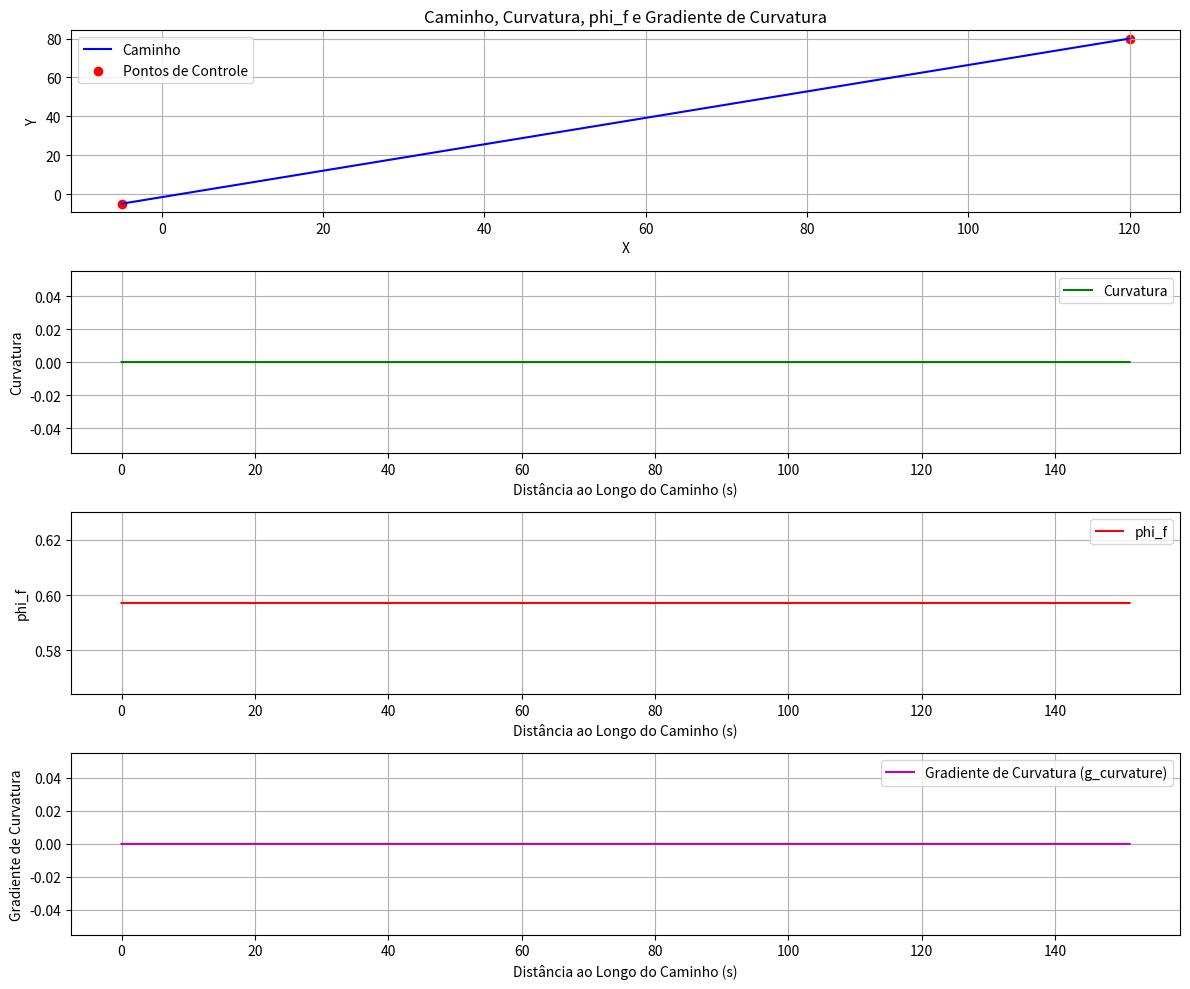

Recreate this plot in Python.
import numpy as np
import matplotlib.pyplot as plt
from scipy.interpolate import CubicSpline



M = np.array([[80.2815,     0,       0],
             [       0, 157.5,      0],
             [       0,    0, 41.9327]], dtype=float)

M_model = np.array([[80.2815,     0,       0],
             [       0, 157.5,      11],
             [       0,    11, 41.9327]], dtype=float)

tracking_point_distance = 0.8

H = np.array([[1,0,0],
              [0,0,0],
              [0,1/tracking_point_distance,1]], dtype=float)
T = np.array([[1,0,0],
              [0,1,tracking_point_distance],
              [0,0,1]], dtype=float)

def invdJ(n, v):
    phi = float(n[2])
    phi_dot = float(v[2])
  
    return phi_dot * np.array([
        [-np.sin(phi), np.cos(phi), 0],
        [-np.cos(phi), -np.sin(phi), 0],
        [0, 0, 0],
    ], dtype=float)

def J(n):
    phi = float(n[2])
    ret = np.array([[np.cos(phi), -np.sin(phi), 0],
                    [np.sin(phi),  np.cos(phi), 0],
                    [0, 0, 1]], dtype=float)
    
    return ret

def C(v_state):
    u,v,r = v_state.flatten()
    Xudot = -5.2815
    Yvdot = -82.5
    Yrdot = -11

    c = np.array([[0         ,         0,  Yvdot * v + Yrdot * r],
                  [0         ,         0, -Xudot * u],
                  [-Yvdot * v - Yrdot * r, Xudot * u,          0]], dtype=float) 
    return c
      
def D(v):
    Xu = -77.5544
    Yv = -157.5000
    Nr = -41.9327
    return -np.array([[Xu, 0, 0],
                      [0, Yv, 0],
                      [0, 0, Nr]], dtype=float)

def command_h(n_state, v_state, target, d_target, dd_target, state_error_integral, dt, speed_error_integral, previous_state_error):

    # if(n_state[0] < -40 and n_state[0] > -50):
    #     # n_state = np.array([[n_state[0][0] - 3], [n_state[1][0] - 3], [n_state[2][0]]])
    #     d_target = 2 * d_target
    #     print("GPS decale")

    ne_state = n_state + np.array([[tracking_point_distance*np.cos(n_state[2,0])], [tracking_point_distance*np.sin(n_state[2,0])], [0]])
    

    invT = np.linalg.inv(T)
    invJ = np.linalg.inv(J(ne_state))
    
    state_error = target - ne_state
    state_error_integral += state_error * dt

    # if(np.all(np.abs(state_error[:2])< 0.5)): 
    #     # print("quietei")
    #     torque = np.zeros((3,1))
    #     return torque, state_error_integral, speed_error_integral, previous_speed_error


    Kp_state = np.array([[1], [1], [0]])
    Ki_state = np.array([[1], [1], [0]])

    n_correction = d_target + Kp_state * state_error + Ki_state * state_error_integral

    error_repere_body = invT @ invJ @ state_error

    vref = H @ invT @ invJ @ n_correction

    speed_error =  vref - v_state
    speed_error_integral += speed_error * dt

    state_error_derivative = 0
    if(previous_state_error is not None):
        state_error_derivative = (state_error - previous_state_error) / dt

    Kp_speed = np.array([[10], [0], [10]])

    dn_correction = dd_target + Kp_state * state_error_derivative + Ki_state * state_error

    dvref = H @ invT @ (invdJ(ne_state,v_state) @ n_correction + J(ne_state) @ dn_correction)

    # dvref = 0

    # print(dvref)

    ac = dvref + Kp_speed * speed_error

    Cv = C(v_state)
    Dv = D(v_state)

    torque = M @ ac + Cv @ v_state + Dv @ v_state
    # torque[0] = 0
    torque[1] = 0

    return torque, state_error_integral, speed_error_integral, state_error, ac, vref, ne_state

def command_sous_diag(n_state, v_state, k):

    x,y,phi = n_state.flatten()
    u,v,r = v_state.flatten()

    Cv = C(v_state)
    Dv = D(v_state)

    dv = (-Cv[1,2]*r - Dv[1,1]*v)/M[1,1]

    A = np.array([[np.cos(phi), -u*np.sin(phi)-v*np.cos(phi)],
                  [np.sin(phi), u*np.cos(phi)-v*np.sin(phi)]])
    
    B = [[-dv*np.sin(phi)], [dv*np.cos(phi)]]
   
    if(u > 0.5):
        inv = np.linalg.inv(A)
        dif = (k - B)
        ac = inv @ dif

        ac[1] = -10*(r - ac[1])

        ac = np.array([[float(ac[0])],[dv],[float(ac[1])]])

    else: ac = np.array([[10],[0],[0]])

    torque = M @ ac + Cv @ v_state + Dv @ v_state

    return torque

def command_sous(n_state, v_state, k):

    x,y,phi = n_state.flatten()
    u,v,r = v_state.flatten()


    Cv = C(v_state)
    Dv = D(v_state)

    alpha = -M_model[1,2] / M_model[1,1]

    # dv = (-Cv[1,2]*r - Dv[1,1]*v)/M[1,1]

    A = np.array([[np.cos(phi), -alpha * np.sin(phi)],
                  [np.sin(phi), alpha * np.cos(phi)]])
    
    B = [[-u*r*np.sin(phi) - v*r*np.cos(phi) + (np.sin(phi)/M[1,1]) * (Cv[1,2]*r + Dv[1,1] * v)], 
         [u*r*np.cos(phi) - v*r*np.sin(phi) + (np.cos(phi)/M[1,1]) * (-Cv[1,2]*r - Dv[1,1]*v)]]
   
    k[0] = k[0] / 10
    k[1] = k[1] / 10

    inv = np.linalg.inv(A)
    p = np.max(inv)
    dif = (k - B)
    ac = inv @ dif

    dr = float(ac[1])
    dv = (-M_model[1,2] * dr - Cv[1,2] * r -Dv[1,1] * v) / M_model[1,1]

    ac = np.array([[float(ac[0])],[dv],[float(ac[1])]])

    torque = M_model @ ac + Cv @ v_state + Dv @ v_state

    print(torque)



    return torque

def command_los(n_state, v_state, target, previous_theta_d, u_target, dt_ctr, error_integral):
    u = v_state[0,0]
    x,y,theta = n_state.flatten()
    xd, yd = target.flatten()[:2]


    desired = np.arctan2(yd - y, xd - x)
    theta_d = sawtooth(theta - desired)


    k = -12
    # print(theta_d)

    variacao = 0
    if(previous_theta_d != None):
        variacao = theta_d - previous_theta_d
    
    previous_theta_d = theta_d

    k4 = 1

    error_integral += np.array([[u - u_target], [0], [theta_d]])
    ki = -2
    print(u - u_target, theta_d)
    ac = np.array([[-k4*(u - u_target)],[0],[k*theta_d + 1*k*(variacao)/dt_ctr]]) + ki * error_integral

    # ac = np.array([[0],[0],[k*theta_d]])
    torque = M @ ac + C(v_state) @ v_state + D(v_state) @ v_state
    torque[1] = 0

    return previous_theta_d, torque, error_integral

def command_full(n_state, v_state, target, d_target, dd_target):
    dn_state = J(n_state) @ v_state
    c = dd_target + 2 * (d_target - dn_state) + (target - n_state) #Fblin
    # c =  dd_target +(d_target - dn_state) +5*np.sign((d_target - dn_state) + (target - n_state)) #slid1
    # c =  10*np.sign((d_target - dn_state) + (target - n_state)) #slid2


    ac = np.linalg.inv(J(n_state)) @ (-dJ(n_state, v_state) @ v_state + c)
    torque = M @ ac + C(v_state) @ v_state + D(v_state) @ v_state
    # print(torque)

    return torque

def command_auv(v_state, error_state, u_target, path_points, s_values, mu_values, phi_values):
    # State
    u,v,r = v_state.flatten()
    s1, y1, phi, s = error_state.flatten()

    # Gains
    k1 = 1
    k2 = 1
    k3 = 1
    k4 = 1
    k5 = 1

    # Masses
    m = 75
    m_r = M_model[2,2]
    m_u = M_model[0,0]
    m_ur = M_model[1,2]
    m_v = M_model[1,1]

    Yv = -157.5
    Xuu = Yv/10
    Xvv = -5.2815
    Nv = -30
    Nvv = 11
    Nr = -30
    Y_vv = -300

    d_v = -Yv * u * v - Y_vv * v * np.abs(v)

    # Speed derivatives
    du = -k4*(u - u_target)
    dd_u = -k4 * du
    dv = (-m_ur*u*r - d_v ) / m_v
    v_t = np.sqrt(u**2 + v**2)
    d_vt = (u*du + v*dv) / v_t if v_t != 0 else 0

    # Damping terms
    d_u = -Xuu * u**2 - Xvv * v**2
    d_r = -Nv*u*v - Nvv * v * np.abs(v) - Nr * u *r
    d_dv = -Yv * (du * v + u * dv) - 2*Y_vv * v * dv


    ds = v_t * np.cos(phi) + k2 * s1

    # ds = np.clip(ds, -5, 5)

    if(s == 0 and ds < 0): ds = 0

    # xs, ys, phif, curv, dcurv_dt, g_c = path_desc(s, ds,s_values, mu_values, phi_values)
    xs, ys, _, phif, curv, g_c = path_interrogation(s, path_points)[:6]

    dcurv_dt = g_c * ds
    # dcurv_dt = 0

    #Beta
    beta = np.arctan2(v, u)
    d_beta = (dv*u - du*v) / (u**2 + v**2) if v_t != 0 else 0

    d_phi = r + d_beta - curv * ds

    # Error state derivatives
    d_s1 = -ds*(1-curv*y1) + v_t*np.cos(phi)
    d_y1 = -curv * ds * s1 + v_t * np.sin(phi)
    dd_s = d_vt * np.cos(phi) - v_t * np.sin(phi) * d_phi + k2 * d_s1
    # dd_s = np.clip(dd_s, -5, 5)
    dd_y1 = -dcurv_dt * ds * s1 - curv * dd_s * s1 - curv * ds * d_s1 + d_vt * np.sin(phi) + v_t*np.cos(phi) * d_phi

    if(dd_s > 10000):
        a = 1

    # Delta derivatives
    k_delta = 1
    phi_a = np.pi/2
    delta = -phi_a * np.tanh(k_delta * y1)
    diff = phi - delta
    # print(diff)
    d_delta = (-phi_a * k_delta * d_y1)/  (np.cosh(k_delta * y1))**2
    dd_delta = -phi_a * k_delta*(dd_y1/(np.cosh(k_delta * y1)**2) - 2 * k_delta * d_y1**2 * np.tanh(k_delta * y1) / (np.cosh(k_delta*y1))**2)

    rd = d_delta - d_beta - k1 * sawtooth(phi - delta) + curv * ds

    f_alpha = dd_delta - k1*(d_phi - d_delta) + curv*dd_s + g_c * ds 
    + dd_u*v/v_t**2 + 2 * d_vt * d_beta / v_t + (u/v_t**2)*((m_ur/m_v)*du * r + d_dv/m_v)
    
    dr = (f_alpha - k3*(r - rd) - k5*sawtooth(phi - delta))/(1 - (m_ur/m_v)*(np.cos(beta)**2))

    Fu = m_u * du + d_u
    N_r = m_r * dr + d_r

    # if(Fu >= 0):
    #     Fu = max(Fu, 1000)
    # else: Fu = min(Fu, -1000)
    # if(N_r >= 0):
    #     N_r = max(N_r, 1000)
    # else: N_r = min(N_r, -1000)

    # Fu = np.clip(Fu, -1000, 1000)
    # N_r = np.clip(N_r, -1000, 1000)


    torque = np.array([[Fu], [0], [N_r]])

    return torque, ds, xs, ys, r - rd, u - u_target, dr, du, dcurv_dt

def command_auv_model(v_state, error_state, u_target, path_points):
    # State
    u,v,r = v_state.flatten()
    s1, y1, phi, s = error_state.flatten()

    # Gains
    k1 = 1
    k2 = 1
    k3 = 1
    k4 = 1
    k5 = 1

    Cv = C(v_state)
    Dv = D(v_state)

    m_ur = Cv[1,2]
    m_v = M[1,1]

    # Speed derivatives
    du = -k4*(u - u_target)
    dd_u = -k4 * du
    dv = (-Cv[1,2]*r - Dv[1,1]*v)/M[1,1]
   
    v_t = np.sqrt(u**2 + v**2)
    d_vt = (u*du + v*dv) / v_t if v_t != 0 else 0

    ds = v_t * np.cos(phi) + k2 * s1

    # ds = np.clip(ds, -5, 5)

    if(s == 0 and ds < 0): ds = 0

    # xs, ys, phif, curv, dcurv_dt, g_c = path_desc(s, ds,s_values, mu_values, phi_values)
    xs, ys, _, phif, curv, g_c = path_interrogation(s, path_points)[:6]

    dcurv_dt = g_c * ds
    # dcurv_dt = 0

    #Beta
    beta = np.arctan2(v, u)
    d_beta = (dv*u - du*v) / (u**2 + v**2) if v_t != 0 else 0

    d_phi = r + d_beta - curv * ds

    # Error state derivatives
    d_s1 = -ds*(1-curv*y1) + v_t*np.cos(phi)
    d_y1 = -curv * ds * s1 + v_t * np.sin(phi)
    dd_s = d_vt * np.cos(phi) - v_t * np.sin(phi) * d_phi + k2 * d_s1
    # dd_s = np.clip(dd_s, -5, 5)
    dd_y1 = -dcurv_dt * ds * s1 - curv * dd_s * s1 - curv * ds * d_s1 + d_vt * np.sin(phi) + v_t*np.cos(phi) * d_phi

    if(dd_s > 10000):
        a = 1

    # Delta derivatives
    k_delta = 1
    phi_a = np.pi/2
    # delta = -phi_a * np.tanh(k_delta * y1)
    delta = -np.arctan(k_delta * y1)
    diff = phi - delta
    # print(diff)
    # d_delta = (-phi_a * k_delta * d_y1)* (1 - (np.tanh(k_delta * y1)) ** 2)

    redutor = 1 - np.tanh(0.1* np.sqrt(s1**2 + y1 ** 2))
    # redutor = 1

    d_delta = -k_delta * d_y1 / (1 + (k_delta * y1)**2)
    d_delta = d_delta * redutor


    # dd_delta = -phi_a * k_delta*(dd_y1/(np.cosh(k_delta * y1)**2) - 2 * k_delta * d_y1**2 * np.tanh(k_delta * y1) / (np.cosh(k_delta*y1))**2)
    dd_delta = -(k_delta * dd_y1 *(1 + (k_delta * y1)**2) - 2*k_delta**3 * y1 * d_y1**2) / (1 + (k_delta*y1)**2)**2
    # dd_delta = 0
    dd_delta = dd_delta * redutor

    rd = d_delta - 1*d_beta - k1 * sawtooth(phi - delta) + curv * ds


    f_alpha = dd_delta - k1*(d_phi - d_delta) + curv*dd_s + g_c * ds 
    + dd_u*v/v_t**2 + 2 * d_vt * d_beta / v_t + (u/v_t**2)*((m_ur/m_v)*du * r + (Dv[1,1]*dv)/m_v)
    
    dr = (f_alpha - k3*(r - rd) - k5*sawtooth(phi - delta))/(1 - (m_ur/m_v)*(np.cos(beta)**2))

    ac = np.array([[du],[dv],[dr]])

    # ac = np.clip(ac, -500, 500)

    torque = M @ ac + Cv @ v_state + Dv @ v_state


    # if(Fu >= 0):
    #     Fu = max(Fu, 1000)
    # else: Fu = min(Fu, -1000)
    # if(N_r >= 0):
    #     N_r = max(N_r, 1000)
    # else: N_r = min(N_r, -1000)

    # Fu = np.clip(Fu, -1000, 1000)
    # N_r = np.clip(N_r, -1000, 1000)



    return torque, ds, xs, ys, r - rd, u - u_target, ac[2], ac[0], redutor


def draw_p():
    def dmu_ds(s, mu, a2, a4, b1):
        return 1 / np.sqrt((2*a2*mu + 4*a4*mu**3)**2 + b1**2)

    def euler_method(func, s0, mu0, a2, a4, b1, h, mu_max):
        s_values = [s0]
        mu_values = [mu0]

        dxs_dmu = 2*a2*mu0 + 4*a4*mu0**3
        dys_dmu = b1

        phi0 = np.arctan2(dys_dmu, dxs_dmu)
        phi_values = [phi0]
        
        s = s0
        mu = mu0
        
        while(mu < mu_max):
            mu += func(s, mu, a2, a4, b1) * h
            s += h
            dxs_dmu = 2*a2*mu + 4*a4*mu**3
            dys_dmu = b1

            phi = np.arctan2(dys_dmu, dxs_dmu)
            s_values.append(s)
            mu_values.append(mu)
            phi_values.append(phi)
        
        return s_values, mu_values, phi_values

    def calculate_xy(mu_values, a2, a4, b1):
        x_values = [a2 * mu**2 + a4 * mu**4 for mu in mu_values]
        y_values = [b1 * mu for mu in mu_values]
        return x_values, y_values

    # Parâmetros
    a2 = -0.02
    a4 = 3 * 10**-6
    b1 = 0.2
    s0 = 0
    mu0 = -90
    h = 0.01  # Tamanho do passo
    mu_max = 90

    # Execução do método de Euler
    s_values, mu_values, phi_values = euler_method(dmu_ds, s0, mu0, a2, a4, b1, h, mu_max)
    # # Cálculo de x e y em função de mu
    x_values, y_values = calculate_xy(mu_values, a2, a4, b1)

    return x_values, y_values, s_values, mu_values, phi_values


def get_mu(s_in,s_values, mu_values):

    indice = 0
    s_atual = s_values[indice]
    while(s_atual < s_in):
        indice += 1
        s_atual = s_values[indice]

    return mu_values[indice]

# def get_path_points(pŕint=False):
#     # x = np.array([0, 0,  0,  0,  0,  0,  0])
#     # x = np.array([0, -10, -20, -10, 0, -10, -20])
#     # x = np.array([2, -3, -8, -3, 2, -3, -8])
#     # x = np.array([22, 19, 12, 17, 22, 19, 12])
#     x = np.array([32, 29, 22, 27, 32, 29, 22])


#     # y = np.array([  0,   5, 10, 15, 20,  25, 30])
#     y = np.array([-20, -10, 0, 10, 20, 30, 40])


#     cs = CubicSpline(y, x)

#     y = np.linspace(y[0], y[-1], 10000)
#     x = cs(y)

#     # x = [-25, -150]
#     # y = [10, -70]

#     # x = np.linspace(x[0], x[-1], 1000)
#     # y = cs(x)
#     # y = np.linspace(y[0], y[-1], 1000)

#     distances = np.sqrt(np.diff(x)**2 + np.diff(y)**2)
#     s = np.zeros_like(x)
#     s[1:] = np.cumsum(distances)

#     ds = np.gradient(s)

#     # Calcular as derivadas usando diferenças finitas
#     dx = np.gradient(x) / ds
#     dy = np.gradient(y) / ds

#     ddx = np.gradient(dx) / ds
#     ddy = np.gradient(dy) / ds

#     phi_f = np.arctan2(dy, dx)

#     # Calcular a curvatura
#     curvature = dx * ddy - dy * ddx / (dx**2 + dy**2)**1.5

#     dc = np.gradient(curvature)

#     # Calcular o gradiente de c em relação a s
#     g_c = dc / ds


#     if(print):
#             # Plotar o caminho, curvatura, phi_f e g_curvature
#         plt.figure(figsize=(12, 10))

#         # Plotar o caminho
#         plt.subplot(4, 1, 1)
#         plt.plot(x, y, 'b-', label='Caminho')
#         plt.scatter(x, y, color='red', label='Pontos de Controle')
#         plt.xlabel('X')
#         plt.ylabel('Y')
#         plt.title('Caminho, Curvatura, phi_f e Gradiente de Curvatura')
#         plt.legend()
#         plt.grid(True)

#         # Plotar a curvatura
#         plt.subplot(4, 1, 2)
#         plt.plot(s, curvature, 'g-', label='Curvatura')
#         plt.xlabel('Distância ao Longo do Caminho (s)')
#         plt.ylabel('Curvatura')
#         plt.legend()
#         plt.grid(True)

#         # Plotar phi_f
#         plt.subplot(4, 1, 3)
#         plt.plot(s, phi_f, 'r-', label='phi_f')
#         plt.xlabel('Distância ao Longo do Caminho (s)')
#         plt.ylabel('phi_f')
#         plt.legend()
#         plt.grid(True)


#         # Plotar g_curvature
#         plt.subplot(4, 1, 4)
#         plt.plot(s, g_c, 'm-', label='Gradiente de Curvatura (g_curvature)')
#         plt.xlabel('Distância ao Longo do Caminho (s)')
#         plt.ylabel('Gradiente de Curvatura')
#         plt.legend()
#         plt.grid(True)

#         # plt.tight_layout()
#         plt.show()

#     return np.vstack((x, y, s, phi_f, curvature, g_c, dx, dy, ddx, ddy))

def get_path_points(print_plot=False):
    # Define o parâmetro t
    
    
    # Define x e y como funções de t
    # x = np.array([32, 29, 22, 27, 32, 29, 22])
    # y = np.array([-20, -10, 0, 10, 20, 30, 40])

    # x = np.array([40,20,20,0,40])
    # y = np.array([0,20,40,40,-20])

    x = np.array([-5, 120])
    y = np.array([-5, 80])

    t = np.linspace(0, 1, len(x))
    
    # Cria splines cúbicas para x(t) e y(t)
    cs_x = CubicSpline(t, x)
    cs_y = CubicSpline(t, y)
    
    # Gera pontos para o parâmetro t
    t_dense = np.linspace(t[0], t[-1], 10000)
    x_dense = cs_x(t_dense)
    y_dense = cs_y(t_dense)
    
    # Calcula as distâncias e a distância cumulativa ao longo do caminho
    distances = np.sqrt(np.diff(x_dense)**2 + np.diff(y_dense)**2)
    s = np.zeros_like(x_dense)
    s[1:] = np.cumsum(distances)
    
    # Calcula ds/dt
    ds_dt = np.gradient(s, t_dense)
    
    # Calcula as derivadas primeira e segunda de x e y em relação a t
    dx_dt = cs_x(t_dense, 1)
    dy_dt = cs_y(t_dense, 1)
    ddx_dt = cs_x(t_dense, 2)
    ddy_dt = cs_y(t_dense, 2)
    
    # Converte as primeiras derivadas para serem em relação a s
    dx_ds = dx_dt / ds_dt
    dy_ds = dy_dt / ds_dt
    
    # Converte as segundas derivadas para serem em relação a s
    ddx_ds = (ddx_dt / ds_dt**2) - (dx_dt * np.gradient(ds_dt, t_dense) / ds_dt**3)
    ddy_ds = (ddy_dt / ds_dt**2) - (dy_dt * np.gradient(ds_dt, t_dense) / ds_dt**3)
    
    # Calcula phi_f (ângulo do vetor tangente)
    phi_f = np.arctan2(dy_ds, dx_ds)
    
    # Calcula a curvatura usando derivadas em relação a t
    curvature = (dx_dt * ddy_dt - dy_dt * ddx_dt) / (dx_dt**2 + dy_dt**2)**1.5
    
    # Calcula o gradiente da curvatura em relação a s
    dc_ds = np.gradient(curvature, s)
    g_c = dc_ds
    
    if print_plot:
        # Plota o caminho, curvatura, phi_f e gradiente de curvatura
        plt.figure(figsize=(12, 10))
        
        # Plota o caminho
        plt.subplot(4, 1, 1)
        plt.plot(x_dense, y_dense, 'b-', label='Caminho')
        plt.scatter(x, y, color='red', label='Pontos de Controle')
        plt.xlabel('X')
        plt.ylabel('Y')
        plt.title('Caminho, Curvatura, phi_f e Gradiente de Curvatura')
        plt.legend()
        plt.grid(True)
        
        # Plota a curvatura
        plt.subplot(4, 1, 2)
        plt.plot(s, curvature, 'g-', label='Curvatura')
        plt.xlabel('Distância ao Longo do Caminho (s)')
        plt.ylabel('Curvatura')
        plt.legend()
        plt.grid(True)
        
        # Plota phi_f
        plt.subplot(4, 1, 3)
        plt.plot(s, phi_f, 'r-', label='phi_f')
        plt.xlabel('Distância ao Longo do Caminho (s)')
        plt.ylabel('phi_f')
        plt.legend()
        plt.grid(True)
        
        # Plota o gradiente de curvatura
        plt.subplot(4, 1, 4)
        plt.plot(s, g_c, 'm-', label='Gradiente de Curvatura (g_curvature)')
        plt.xlabel('Distância ao Longo do Caminho (s)')
        plt.ylabel('Gradiente de Curvatura')
        plt.legend()
        plt.grid(True)
        
        plt.tight_layout()
        plt.show()
    
    return np.vstack((x_dense, y_dense, s, phi_f, curvature, g_c, dx_ds, dy_ds, ddx_ds, ddy_ds))


def path_interrogation(s_in, path_points):

    indice = 0
    s_values = path_points[2]
    s_atual = s_values[indice]
    while(s_atual < s_in):
        indice += 1
        s_atual = s_values[indice]

    # print(indice)

    res = path_points[:,indice]

    return res

def sawtooth(phi):
    while phi >  np.pi:
        phi -= 2 * np.pi
    while phi < -np.pi:
        phi += 2 * np.pi
    return phi

def initiate_error_state(n_state, v_state, s0, path_points):
    u,v,_ = v_state.flatten()
    xs, ys, _ , phif = path_interrogation(s0, path_points)[:4]
    
    R = np.array([[np.cos(phif), np.sin(phif), 0],
                    [-np.sin(phif),  np.cos(phif), 0],
                    [0, 0, 1]], dtype=float)
    
    new_state = n_state + np.array([[-xs],[-ys],[-phif + np.arctan2(v , u)]])

    s1,y1,phi = (R @ new_state).flatten()
    phi = sawtooth(phi)
    error_state = np.array([[s1], [y1], [phi], [s0]])
    return error_state

def update_error_state(error_state,v_state, n_state, ds, dt_ctr, path_points):
    u,v,_ = v_state.flatten()

    s = error_state[3,0] + ds * dt_ctr

    if(s < 0): s = 0

    xs, ys, _ , phif = path_interrogation(s, path_points)[:4]
    
    R = np.array([[np.cos(phif), np.sin(phif), 0],
                    [-np.sin(phif),  np.cos(phif), 0],
                    [0, 0, 1]], dtype=float)
    
    new_state = n_state + np.array([[-xs],[-ys],[-phif + np.arctan2(v , u)]])
    s1,y1,phi = (R @ new_state).flatten()
    phi = sawtooth(phi)

    return np.array([[s1], [y1], [phi], [s]])

def path_desc(s, ds,s_values, mu_values, phi_values ):

    mu = get_mu(s,s_values, mu_values)

    #Path description
    a2 = -0.02
    a4 = 3 * 10**-6
    b1 = 0.2

    xs = a2 * mu**2 + a4 * mu**4
    ys = b1 * mu 

    dxs_dmu = 2*a2*mu + 4*a4*mu**3
    ddxs_dmu = 2*a2 + 12 * a4 * mu**2
    dddxs_dmu = 24 * a4 * mu

    dys_dmu = b1

    phif = np.arctan2(dys_dmu, dxs_dmu)
    dphif_dmu = -dys_dmu * ddxs_dmu/((dxs_dmu**2+(dys_dmu)**2))

    ddphif_dmu = (dys_dmu * (2 * dxs_dmu * (ddxs_dmu)**2 - dddxs_dmu * ((dxs_dmu)**2 + dys_dmu) )) / (dxs_dmu**2 + dys_dmu**2)**2

    dmuds = 1/(np.sqrt(dxs_dmu**2 + dys_dmu**2))

    curv = dphif_dmu * dmuds

    ddmuds_dmu = -0.5*(dxs_dmu**2 + dys_dmu**2)**(-3/2) * 2*dxs_dmu*ddxs_dmu

    dcurv_dmu = ddphif_dmu * dmuds + dphif_dmu * ddmuds_dmu
    g_c = dcurv_dmu * dmuds

    dcurv_dt = (ddphif_dmu * dmuds + dphif_dmu * ddmuds_dmu) * dmuds * ds

    return xs, ys, phif, curv, dcurv_dt, g_c

def s_closest(x,y,path_points):
    all_s = path_points[2,:]

    index = 0
    s_closest = 0

    xs = path_points[0, index]
    ys = path_points[1, index]

    distance_closest = np.sqrt((xs-x)**2 + (ys-y)**2)

    for s in all_s:
        xs = path_points[0, index]
        ys = path_points[1, index]
        distance = np.sqrt((xs-x)**2 + (ys-y)**2)
        if(distance < distance_closest):
            s_closest = s
            distance_closest = distance
        index += 1

    return s_closest


if __name__ == "__main__":
    get_path_points(True)